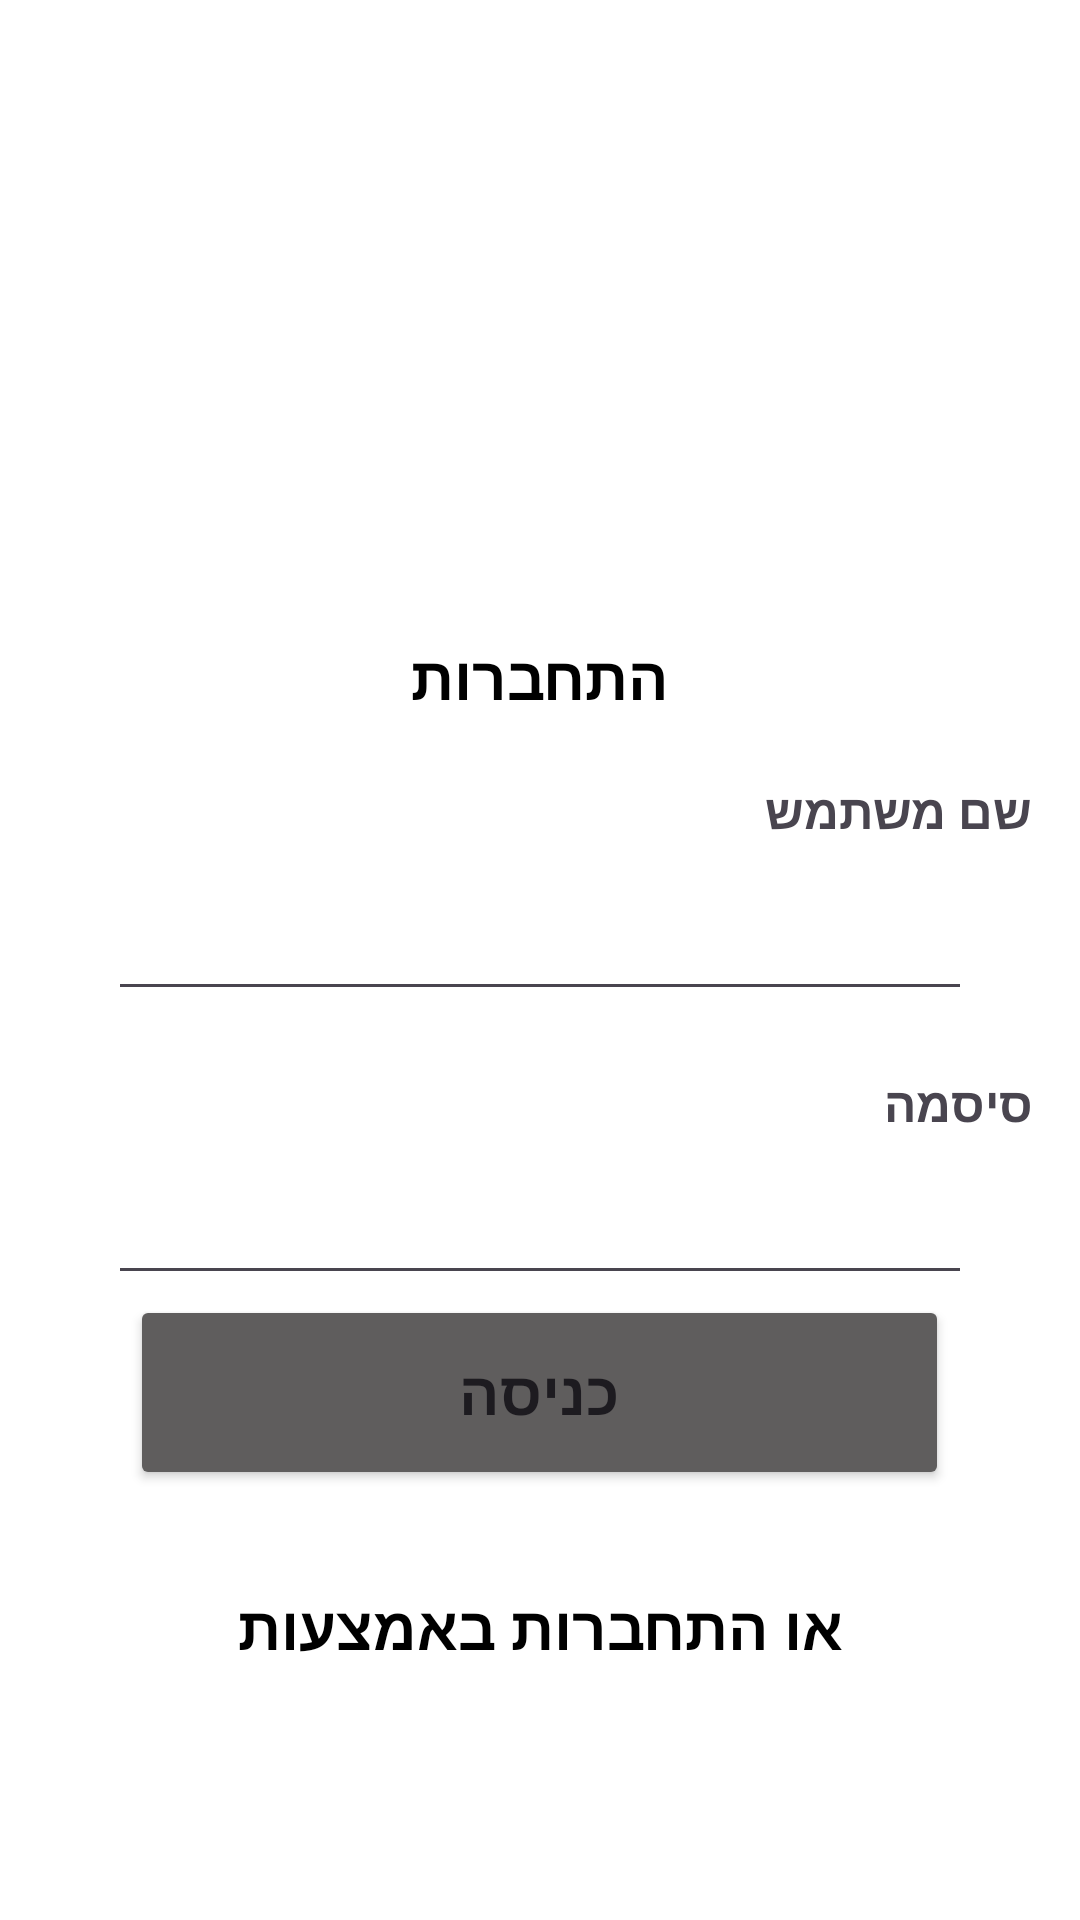

Android layout source for this screen:
<!-- AndroidManifest.xml: application theme Theme.BloodDonate -->
<!-- res/layout/fragment_login.xml -->
<?xml version="1.0" encoding="utf-8"?>
<ScrollView xmlns:android="http://schemas.android.com/apk/res/android"
    xmlns:tools="http://schemas.android.com/tools"
    android:layout_width="match_parent"
    android:background="@android:color/white"
    android:layout_height="match_parent"
    tools:context=".LoginFragment">

    <LinearLayout
        android:layout_width="match_parent"
        android:layout_height="wrap_content"
        android:layout_margin="16dp"
        android:gravity="fill"
        android:orientation="vertical"
        tools:context=".login.LoginFragment">

        <ImageView
            android:layout_width="150dp"
            android:layout_height="150dp"
            android:layout_gravity="center"
            android:layout_marginTop="30dp"
            android:src="@drawable/blood_logo" />

        <TextView
            android:layout_width="match_parent"
            android:layout_height="wrap_content"
            android:layout_marginLeft="20dp"
            android:layout_marginTop="16dp"
            android:layout_marginRight="20dp"
            android:gravity="center"
            android:text="התחברות"
            android:textColor="@color/black"
            android:textSize="20sp"
            android:textStyle="bold"
            tools:ignore="HardcodedText" />

        <TextView
            android:layout_width="wrap_content"
            android:layout_height="wrap_content"
            android:layout_gravity="right"
            android:layout_marginLeft="20dp"
            android:layout_marginTop="20dp"
            android:text="שם משתמש"
            android:textSize="16sp"
            android:textStyle="bold"
            tools:ignore="HardcodedText" />

        <EditText

            android:id="@+id/username_edit_text"
            android:layout_width="match_parent"
            android:layout_height="48dp"
            android:layout_marginLeft="20dp"
            android:layout_marginTop="8dp"
            android:layout_marginRight="20dp"

            android:inputType="textPersonName"
            android:maxLines="11"
            android:padding="10dp"
            tools:ignore="SpeakableTextPresentCheck" />

        <TextView
            android:layout_width="wrap_content"
            android:layout_height="wrap_content"
            android:layout_gravity="right"
            android:layout_marginLeft="20dp"
            android:layout_marginTop="20dp"
            android:text="סיסמה"
            android:textSize="16sp"
            android:textStyle="bold"
            tools:ignore="HardcodedText" />

        <EditText
            android:id="@+id/password_edit_text"
            android:layout_width="match_parent"
            android:layout_height="45dp"
            android:layout_marginLeft="20dp"
            android:layout_marginTop="8dp"
            android:layout_marginRight="20dp"

            android:hint=" "
            android:inputType="textPassword"
            android:padding="10dp"
            tools:ignore="SpeakableTextPresentCheck,TouchTargetSizeCheck,VisualLintTextFieldSize" />

        <Button
            android:id="@+id/LoginButton"
            android:layout_width="273dp"
            android:layout_height="65dp"
            android:layout_gravity="center"
            android:backgroundTint="#5F5D5D"
            android:foregroundGravity="center"
            android:gravity="center"
            android:text="כניסה"
            android:textSize="20sp"
            android:textStyle="bold" />

        <TextView
            android:id="@+id/click_here_to_register_textview"
            android:layout_width="match_parent"
            android:layout_height="59dp"
            android:layout_marginLeft="20dp"
            android:layout_marginTop="16dp"
            android:layout_marginRight="20dp"
            android:gravity="center"
            android:padding="16dp"
            android:text="או התחברות באמצעות"
            android:textAppearance="@style/TextAppearance.AppCompat.Menu"
            android:textColor="@color/black"
            android:textSize="20sp"
            android:textStyle="bold" />

    </LinearLayout>
</ScrollView>
<!-- resources referenced by this layout -->
<resources>
  <color name="black">#FF000000</color>
  <style name="Theme.BloodDonate" parent="Theme.MaterialComponents.DayNight.DarkActionBar">
          
          <item name="colorPrimary">@color/colorPrimary</item>
          <item name="colorPrimaryVariant">@color/blood_red</item>
          <item name="colorOnPrimary">@color/white</item>
          
          <item name="colorSecondary">@color/colorAccent</item>
          <item name="colorSecondaryVariant">@color/teal_700</item>
          <item name="colorOnSecondary">@color/black</item>
          
          <item name="android:statusBarColor">?attr/colorPrimaryVariant</item>
          
      </style>
  <color name="colorPrimary">#f44336</color>
  <color name="blood_red">#d32f2f</color>
  <color name="white">#FFFFFFFF</color>
  <color name="colorAccent">#f50057</color>
  <color name="teal_700">#FF018786</color>
</resources>
